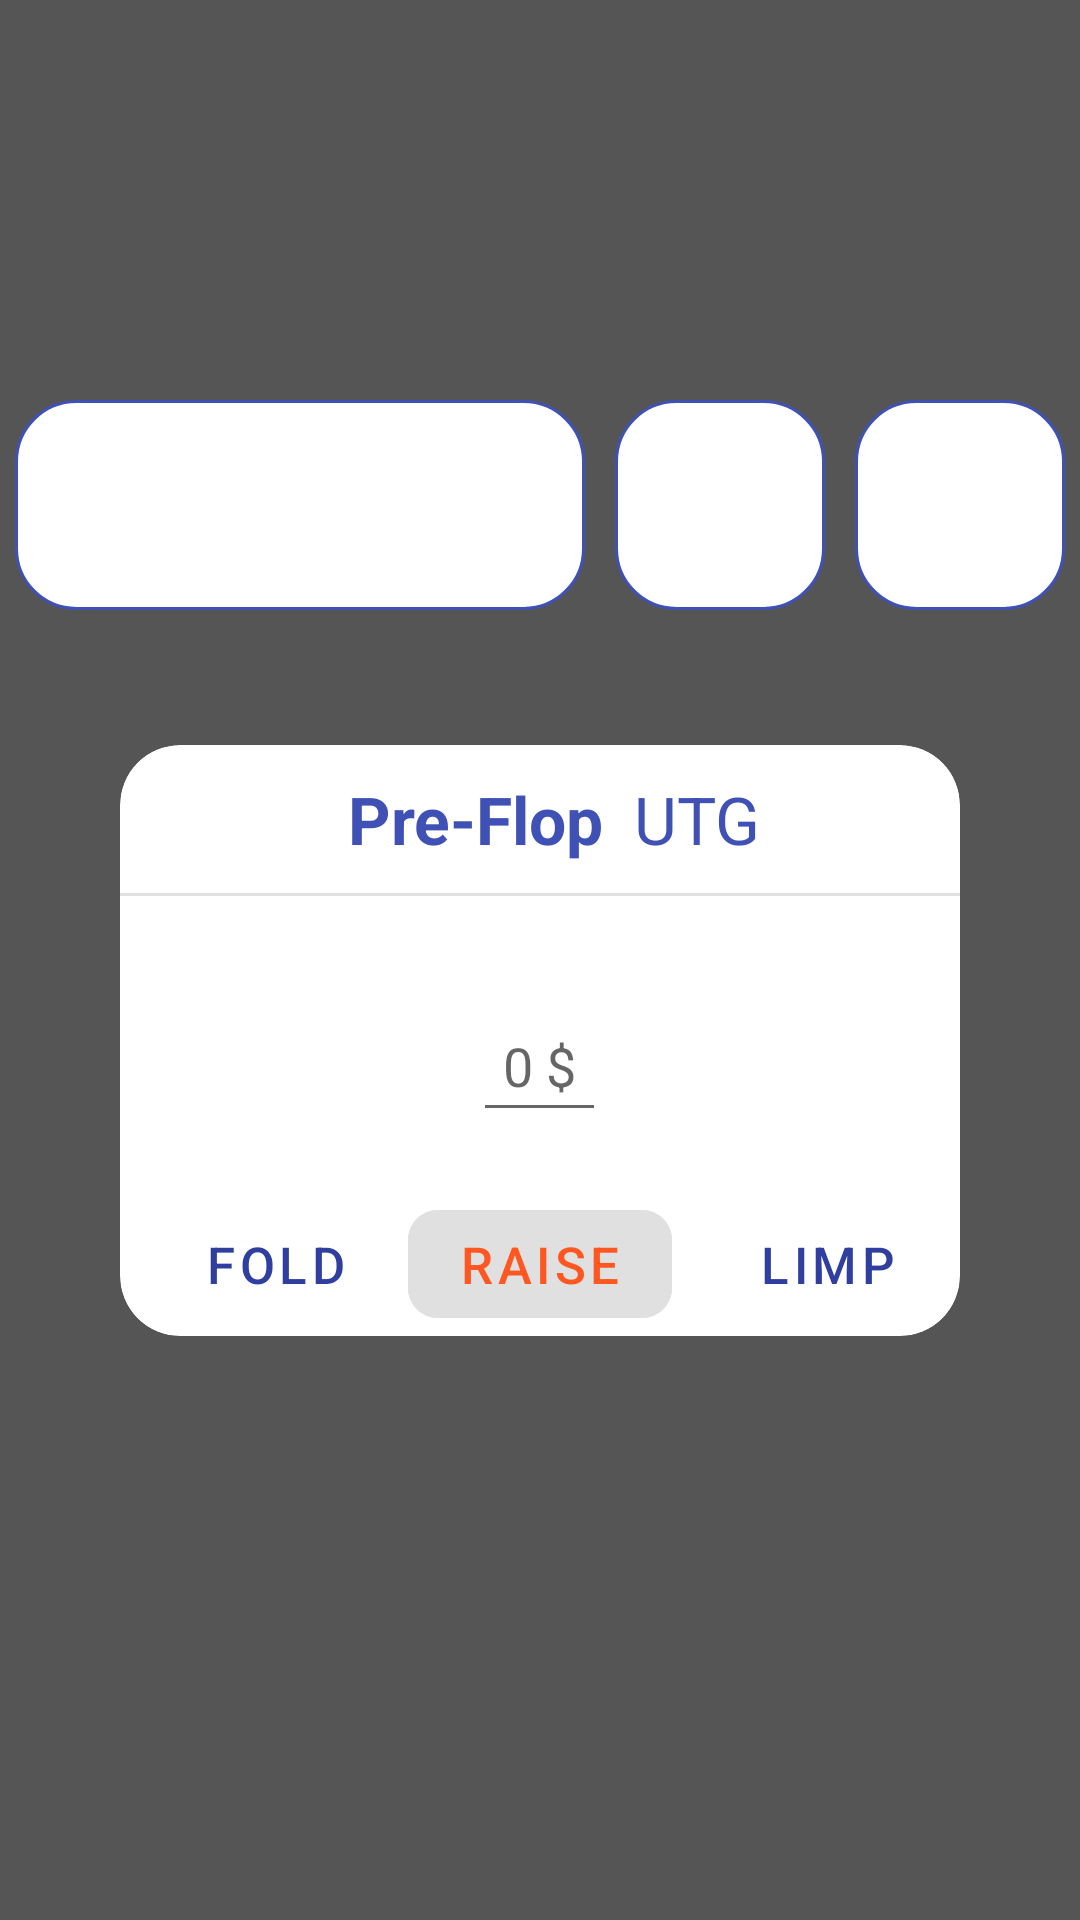

Layout XML and referenced resources for this Android screen:
<!-- AndroidManifest.xml: application theme AppTheme -->
<!-- res/layout/fragment_flow.xml -->
<?xml version="1.0" encoding="utf-8"?>
<androidx.constraintlayout.widget.ConstraintLayout
        xmlns:android="http://schemas.android.com/apk/res/android"
        xmlns:tools="http://schemas.android.com/tools"
        android:layout_width="match_parent"
        android:layout_height="match_parent"
        android:background="#AA000000"
        android:clickable="true"
        android:focusable="true"
        xmlns:app="http://schemas.android.com/apk/res-auto">

    <LinearLayout
            android:layout_width="match_parent"
            android:layout_height="wrap_content"
            app:layout_constraintLeft_toLeftOf="parent"
            app:layout_constraintRight_toRightOf="parent"
            app:layout_constraintTop_toTopOf="parent"
            app:layout_constraintBottom_toBottomOf="parent"
            app:layout_constraintVertical_chainStyle="packed"
            android:orientation="vertical">

        <LinearLayout
                android:layout_width="match_parent"
                android:layout_height="wrap_content"
                android:orientation="horizontal"
                android:gravity="center">

            <LinearLayout
                    android:layout_width="wrap_content"
                    android:layout_height="wrap_content"
                    android:padding="5dp"
                    android:layout_margin="5dp"
                    android:background="@drawable/background_white_rounded_stroke_primary"
                    android:orientation="horizontal">

                <ImageView
                        android:id="@+id/card1"
                        android:layout_width="60dp"
                        android:layout_height="60dp"
                        android:padding="5dp"
                        android:src="@drawable/blue_back"/>

                <ImageView
                        android:id="@+id/card2"
                        android:layout_width="60dp"
                        android:layout_height="60dp"
                        android:padding="5dp"
                        android:src="@drawable/blue_back"/>

                <ImageView
                        android:id="@+id/card3"
                        android:layout_width="60dp"
                        android:layout_height="60dp"
                        android:padding="5dp"
                        android:src="@drawable/blue_back"/>

            </LinearLayout>

            <FrameLayout
                    android:layout_width="wrap_content"
                    android:layout_height="wrap_content"
                    android:layout_margin="5dp"
                    android:padding="5dp"
                    android:background="@drawable/background_white_rounded_stroke_primary"
                    android:orientation="horizontal">

                <ImageView
                        android:id="@+id/card4"
                        android:layout_width="60dp"
                        android:layout_height="60dp"
                        android:padding="5dp"
                        android:src="@drawable/blue_back"/>

            </FrameLayout>

            <FrameLayout
                    android:layout_width="wrap_content"
                    android:layout_height="wrap_content"
                    android:layout_margin="5dp"
                    android:padding="5dp"
                    android:background="@drawable/background_white_rounded_stroke_primary"
                    android:orientation="horizontal">

                <ImageView
                        android:id="@+id/card5"
                        android:layout_width="60dp"
                        android:layout_height="60dp"
                        android:padding="5dp"
                        android:src="@drawable/blue_back"/>

            </FrameLayout>

        </LinearLayout>

        <com.google.android.material.card.MaterialCardView
                android:layout_width="match_parent"
                android:layout_height="match_parent"
                android:background="@color/white"
                android:layout_margin="40dp"
                android:layout_marginTop="20dp"
                app:cardCornerRadius="20dp"
                android:padding="20dp">

            <LinearLayout
                    android:layout_width="match_parent"
                    android:layout_height="wrap_content"
                    android:orientation="vertical">

                <LinearLayout
                        android:layout_width="wrap_content"
                        android:layout_height="wrap_content"
                        android:layout_gravity="center"
                        android:gravity="center">

                    <TextView
                            android:id="@+id/step"
                            android:layout_width="wrap_content"
                            android:layout_height="wrap_content"
                            android:text="@string/pre_flop"
                            android:textStyle="bold"
                            android:textSize="22sp"
                            android:layout_gravity="center"
                            android:padding="10dp"
                            android:textColor="@color/colorPrimary"/>

                    <TextView
                            android:id="@+id/position"
                            android:layout_width="wrap_content"
                            android:layout_height="wrap_content"
                            android:text="@string/utg"
                            android:textSize="22sp"
                            android:textColor="@color/colorPrimary"/>

                </LinearLayout>


                <View
                        android:layout_width="match_parent"
                        android:layout_height="1dp"
                        android:background="@color/background_grey"/>

                <TextView
                        android:layout_width="wrap_content"
                        android:layout_height="wrap_content"
                        android:text="@string/utg"
                        android:textSize="22sp"
                        android:visibility="invisible"
                        android:layout_marginTop="5dp"
                        android:paddingLeft="10dp"
                        android:textColor="@color/colorPrimary"/>

                <EditText
                        android:id="@+id/raiseValue"
                        android:layout_width="wrap_content"
                        android:layout_height="wrap_content"
                        android:layout_gravity="center_horizontal"
                        android:padding="10dp"
                        android:inputType="numberDecimal"
                        android:hint="@string/hint_price"/>


                <LinearLayout
                        android:layout_width="match_parent"
                        android:layout_height="wrap_content"
                        android:layout_marginTop="20dp"
                        android:orientation="horizontal">

                    <com.google.android.material.button.MaterialButton
                            android:id="@+id/fold"
                            style="@style/Widget.MaterialComponents.Button.TextButton.Dialog"
                            android:layout_width="0dp"
                            android:layout_weight="1"
                            android:layout_height="wrap_content"
                            android:textColor="@color/colorPrimaryDark"
                            android:textSize="17sp"
                            android:text="@string/fold"/>

                    <com.google.android.material.button.MaterialButton
                            android:id="@+id/raise"
                            style="@style/Widget.MaterialComponents.Button.TextButton"
                            android:layout_width="0dp"
                            android:layout_weight="1"
                            android:layout_height="wrap_content"
                            android:backgroundTint="@color/background_grey"
                            app:cornerRadius="10dp"
                            android:textColor="@color/colorAccent"
                            android:textSize="17sp"
                            android:text="@string/raise"/>

                    <com.google.android.material.button.MaterialButton
                            android:id="@+id/action"
                            style="@style/Widget.MaterialComponents.Button.TextButton.Dialog"
                            android:layout_width="0dp"
                            android:layout_weight="1"
                            android:layout_height="wrap_content"
                            android:textColor="@color/colorPrimaryDark"
                            android:textSize="17sp"
                            android:text="@string/limp"/>

                </LinearLayout>

            </LinearLayout>

        </com.google.android.material.card.MaterialCardView>

        <TextView
            android:id="@+id/actions"
            android:layout_width="wrap_content"
            android:layout_height="wrap_content"
            android:textColor="@color/white"
            android:layout_marginTop="10dp"
            android:textSize="12sp"/>

    </LinearLayout>

</androidx.constraintlayout.widget.ConstraintLayout>
<!-- resources referenced by this layout -->
<resources>
  <color name="background_grey">#E0E0E0</color>
  <color name="colorAccent">#FF5722</color>
  <color name="colorPrimary">#3F51B5</color>
  <color name="colorPrimaryDark">#303F9F</color>
  <color name="white">#fff</color>
  <!-- drawable background_white_rounded_stroke_primary (drawable) -->
  <?xml version="1.0" encoding="UTF-8"?>
  <shape xmlns:android="http://schemas.android.com/apk/res/android">
      <solid android:color="@color/white"/>
      <corners android:radius="20dp"/>
      <stroke android:color="@color/colorPrimary" android:width="1dp"/>
  </shape>
  <string name="fold">Fold</string>
  <string name="hint_price">0 $</string>
  <string name="limp">Limp</string>
  <string name="pre_flop">Pre-Flop</string>
  <string name="raise">Raise</string>
  <string name="utg">UTG</string>
  <style name="AppTheme" parent="Theme.MaterialComponents.Light.DarkActionBar">
          
          <item name="colorPrimary">@color/colorPrimary</item>
          <item name="colorPrimaryDark">@color/colorPrimaryDark</item>
          <item name="colorAccent">@color/colorAccent</item>
      </style>
</resources>
